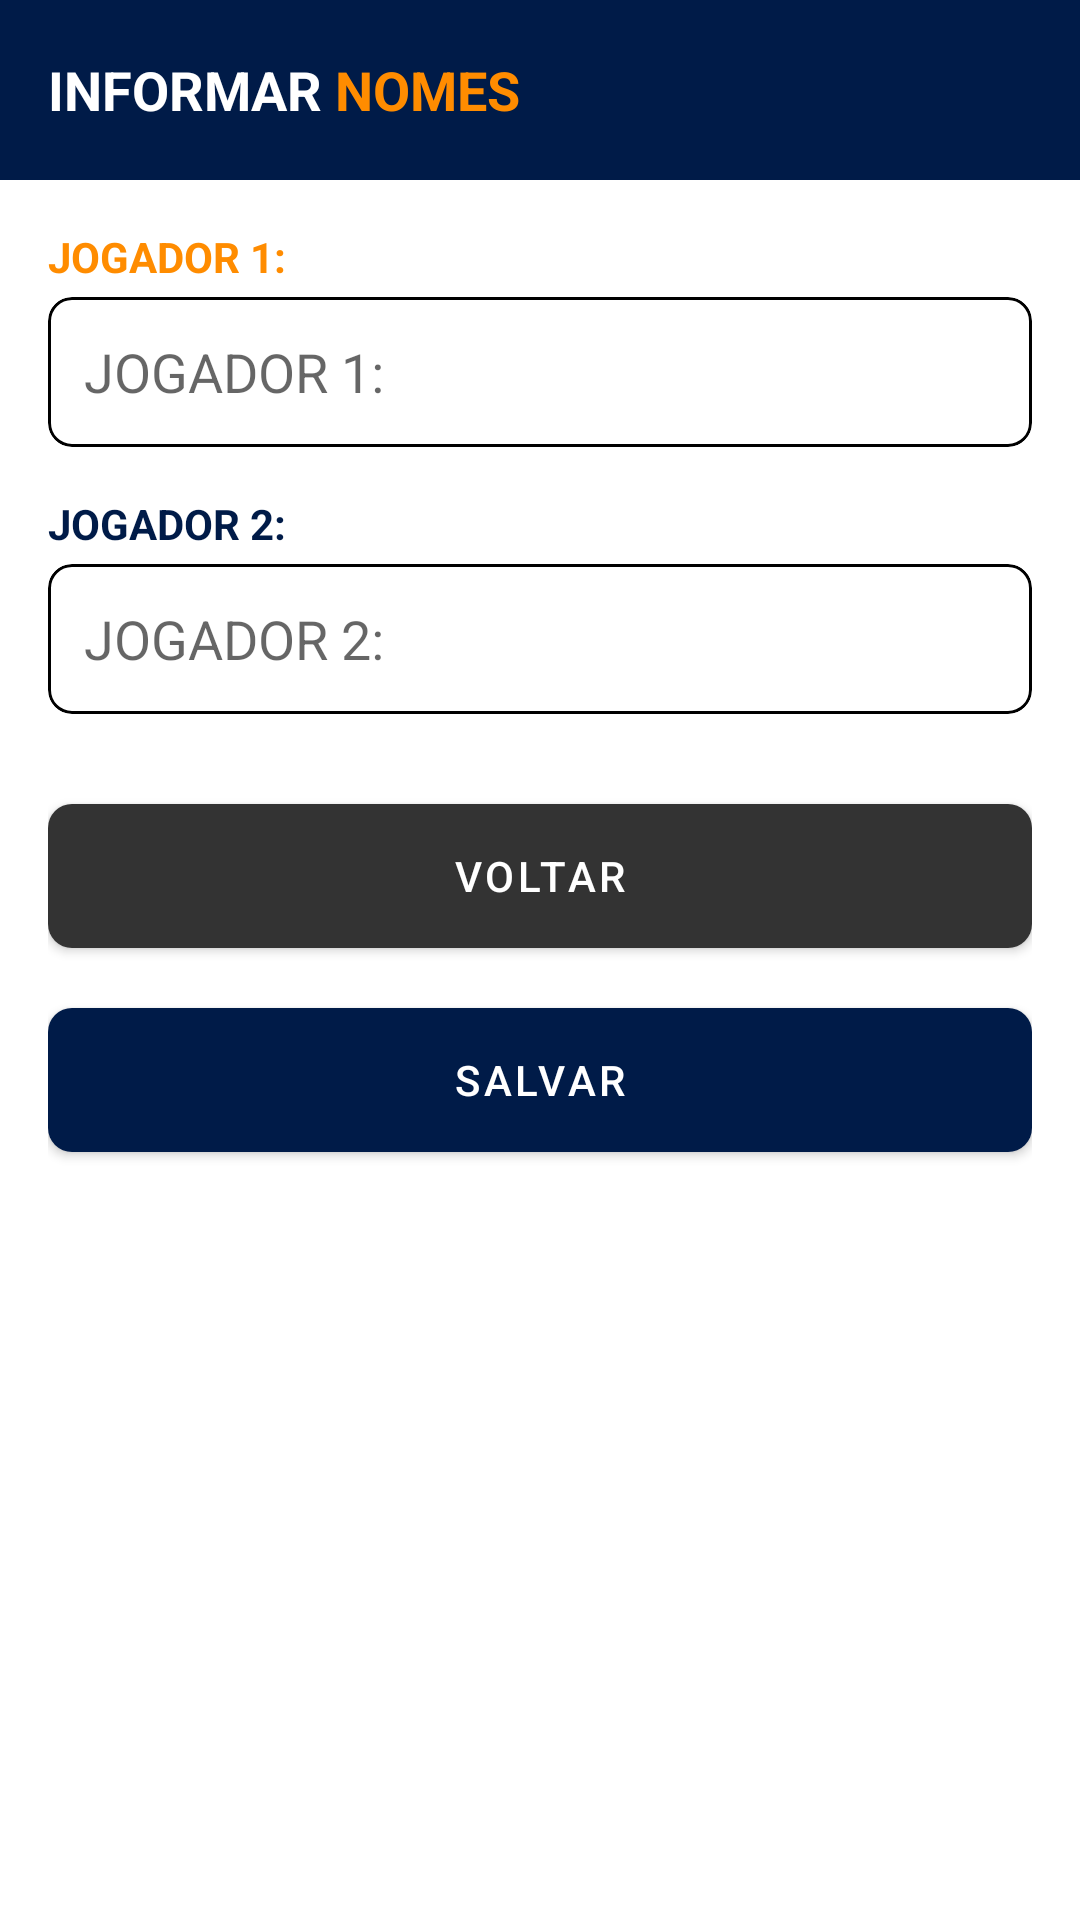

Write the Android layout XML for this screen, with the resource values it uses.
<!-- AndroidManifest.xml: application theme Theme.Truco -->
<!-- res/layout/playersactivity.xml -->
<?xml version="1.0" encoding="utf-8"?>
<LinearLayout xmlns:android="http://schemas.android.com/apk/res/android"
    xmlns:app="http://schemas.android.com/apk/res-auto"
    android:layout_width="match_parent"
    android:layout_height="match_parent"
    android:orientation="vertical"
    android:padding="0dp">

    
    <LinearLayout
        android:layout_width="match_parent"
        android:layout_height="60dp"
        android:background="@color/truco_blue"
        android:orientation="horizontal"
        android:gravity="center_vertical"
        android:paddingStart="16dp"
        android:layout_marginBottom="16dp">

        <TextView
            android:layout_width="wrap_content"
            android:layout_height="wrap_content"
            android:text="@string/informe"
            android:textColor="@color/white"
            android:textSize="18sp"
            android:textStyle="bold" />

        <TextView
            android:layout_width="wrap_content"
            android:layout_height="wrap_content"
            android:layout_marginStart="4dp"
            android:text="@string/names"
            android:textColor="@color/truco_orange"
            android:textSize="18sp"
            android:textStyle="bold" />
    </LinearLayout>

    <LinearLayout
        android:layout_width="match_parent"
        android:layout_height="wrap_content"
        android:paddingHorizontal="16dp"
        android:orientation="vertical">

        
        <TextView
            android:layout_width="wrap_content"
            android:layout_height="wrap_content"
            android:text="@string/host_name"
            android:textColor="@color/truco_orange"
            android:textSize="14sp"
            android:textStyle="bold"
            android:layout_marginBottom="4dp" />

        <com.google.android.material.card.MaterialCardView
            android:layout_width="match_parent"
            android:layout_height="wrap_content"
            android:layout_marginBottom="16dp"
            app:cardCornerRadius="8dp"
            app:cardElevation="0dp"
            app:strokeColor="@color/black"
            app:strokeWidth="1dp">

            <EditText
                android:id="@+id/etNamePlayerHost"
                android:layout_width="match_parent"
                android:layout_height="50dp"
                android:background="@android:color/transparent"
                android:paddingHorizontal="12dp"
                android:hint="@string/host_name"
                android:importantForAutofill="no"
                android:inputType="text" />
        </com.google.android.material.card.MaterialCardView>

        
        <TextView
            android:layout_width="wrap_content"
            android:layout_height="wrap_content"
            android:text="@string/visitor_name"
            android:textColor="@color/truco_blue"
            android:textSize="14sp"
            android:textStyle="bold"
            android:layout_marginBottom="4dp" />

        <com.google.android.material.card.MaterialCardView
            android:layout_width="match_parent"
            android:layout_height="wrap_content"
            android:layout_marginBottom="24dp"
            app:cardCornerRadius="8dp"
            app:cardElevation="0dp"
            app:strokeColor="@color/black"
            app:strokeWidth="1dp">

            <EditText
                android:id="@+id/etNamePlayerVisitor"
                android:layout_width="match_parent"
                android:layout_height="50dp"
                android:background="@android:color/transparent"
                android:paddingHorizontal="12dp"
                android:hint="@string/visitor_name"
                android:importantForAutofill="no"
                android:inputType="text" />
        </com.google.android.material.card.MaterialCardView>

        
        <com.google.android.material.button.MaterialButton
            android:id="@+id/buttonBack"
            android:layout_width="match_parent"
            android:layout_height="60dp"
            android:layout_marginBottom="8dp"
            android:text="@string/back_button"
            android:textColor="@color/white"
            app:backgroundTint="@color/truco_dark_grey"
            app:cornerRadius="8dp" />

        <com.google.android.material.button.MaterialButton
            android:id="@+id/buttonSave"
            android:layout_width="match_parent"
            android:layout_height="60dp"
            android:text="@string/button_save"
            android:textColor="@color/white"
            app:backgroundTint="@color/truco_blue"
            app:cornerRadius="8dp" />

    </LinearLayout>
</LinearLayout>
<!-- resources referenced by this layout -->
<resources>
  <color name="black">#FF000000</color>
  <color name="truco_blue">#001B48</color>
  <color name="truco_dark_grey">#333333</color>
  <color name="truco_orange">#FF8C00</color>
  <color name="white">#FFFFFFFF</color>
  <string name="back_button">VOLTAR</string>
  <string name="button_save">Salvar</string>
  <string name="host_name">JOGADOR 1:</string>
  <string name="informe">INFORMAR</string>
  <string name="names">NOMES</string>
  <string name="visitor_name">JOGADOR 2:</string>
  <style name="Theme.Truco" parent="Theme.MaterialComponents.Light.NoActionBar">
          
          <item name="android:statusBarColor">@color/truco_blue</item>
          
          <item name="android:windowLightStatusBar">false</item>
  
          <item name="colorPrimary">@color/truco_blue</item>
          <item name="colorPrimaryVariant">@color/truco_blue</item>
          <item name="colorSecondary">@color/truco_orange</item>
      </style>
</resources>
